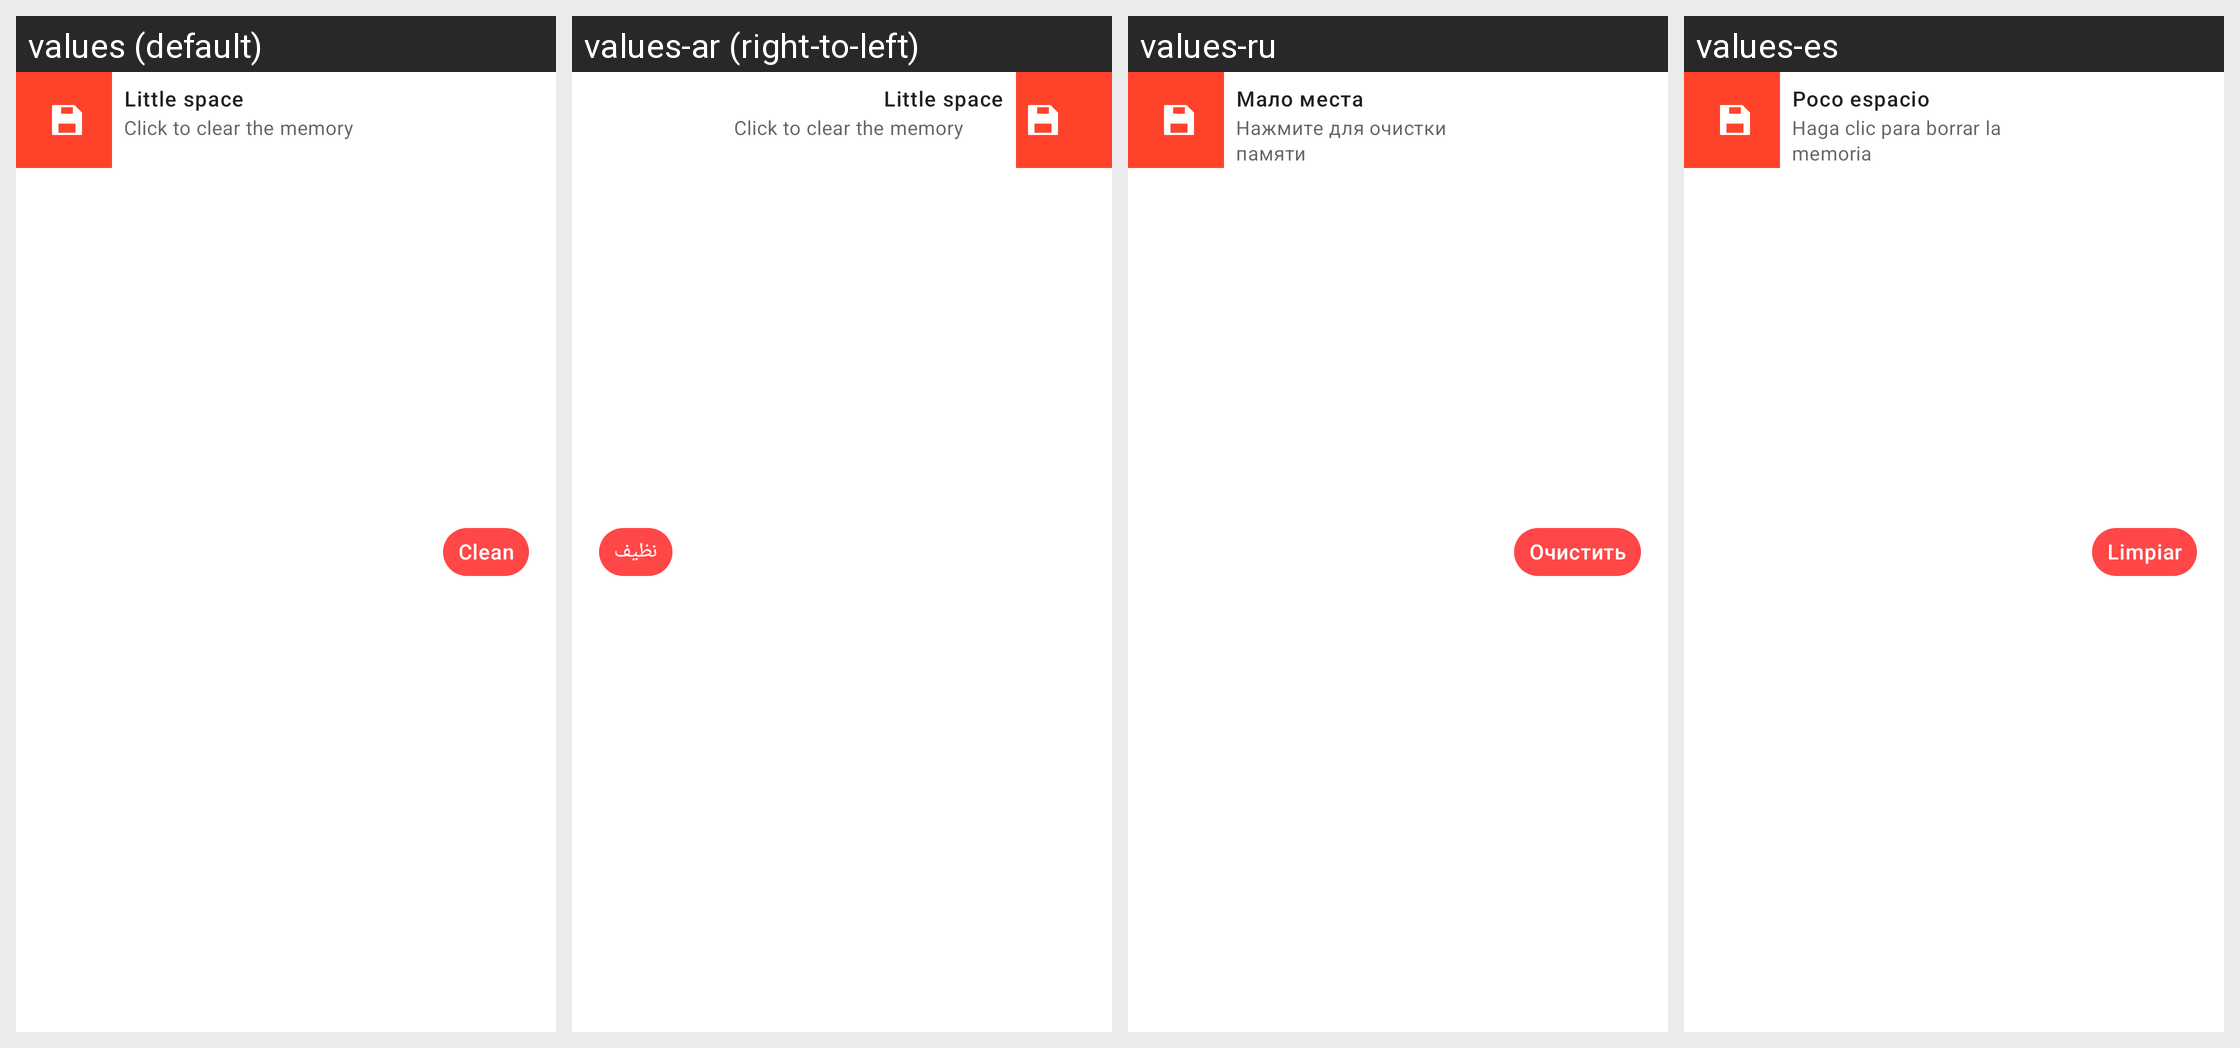

This grid shows one Android layout under several languages. Give, for every string resource on the screen, its name, the default text and each shown locale's text.
Android screen res/layout/storage_notif_c.xml rendered under 4 locales, left to right: values (default), values-ar (right-to-left), values-ru, values-es. Device: Nexus 5 (rendered at 1080×1920; each locale shown at half size, 540×960, under a caption strip naming it); theme AppTheme.NoActionBar.
Other locales in the repository, not shown: values-bn, values-de, values-fa, values-fr, values-hi, values-it, values-iw, values-ja, values-ko, values-pt, values-th, values-tr, values-vi, values-zh.
Strings drawn on this screen, with the default value and each locale's value (text and hints the layout hard-codes, and strings that could not be matched under every locale, appear in the picture but are not listed):

notif_little
  values: Little space
  values-ar: Little space  [not translated; the default value is used]
  values-ru: Мало места
  values-es: Poco espacio

notif_click_to_clear
  values: Click to clear the memory
  values-ar: Click to clear the memory  [not translated; the default value is used]
  values-ru: Нажмите для очистки памяти
  values-es: Haga clic para borrar la memoria

clean
  values: Clean
  values-ar: نظيف
  values-ru: Очистить
  values-es: Limpiar
